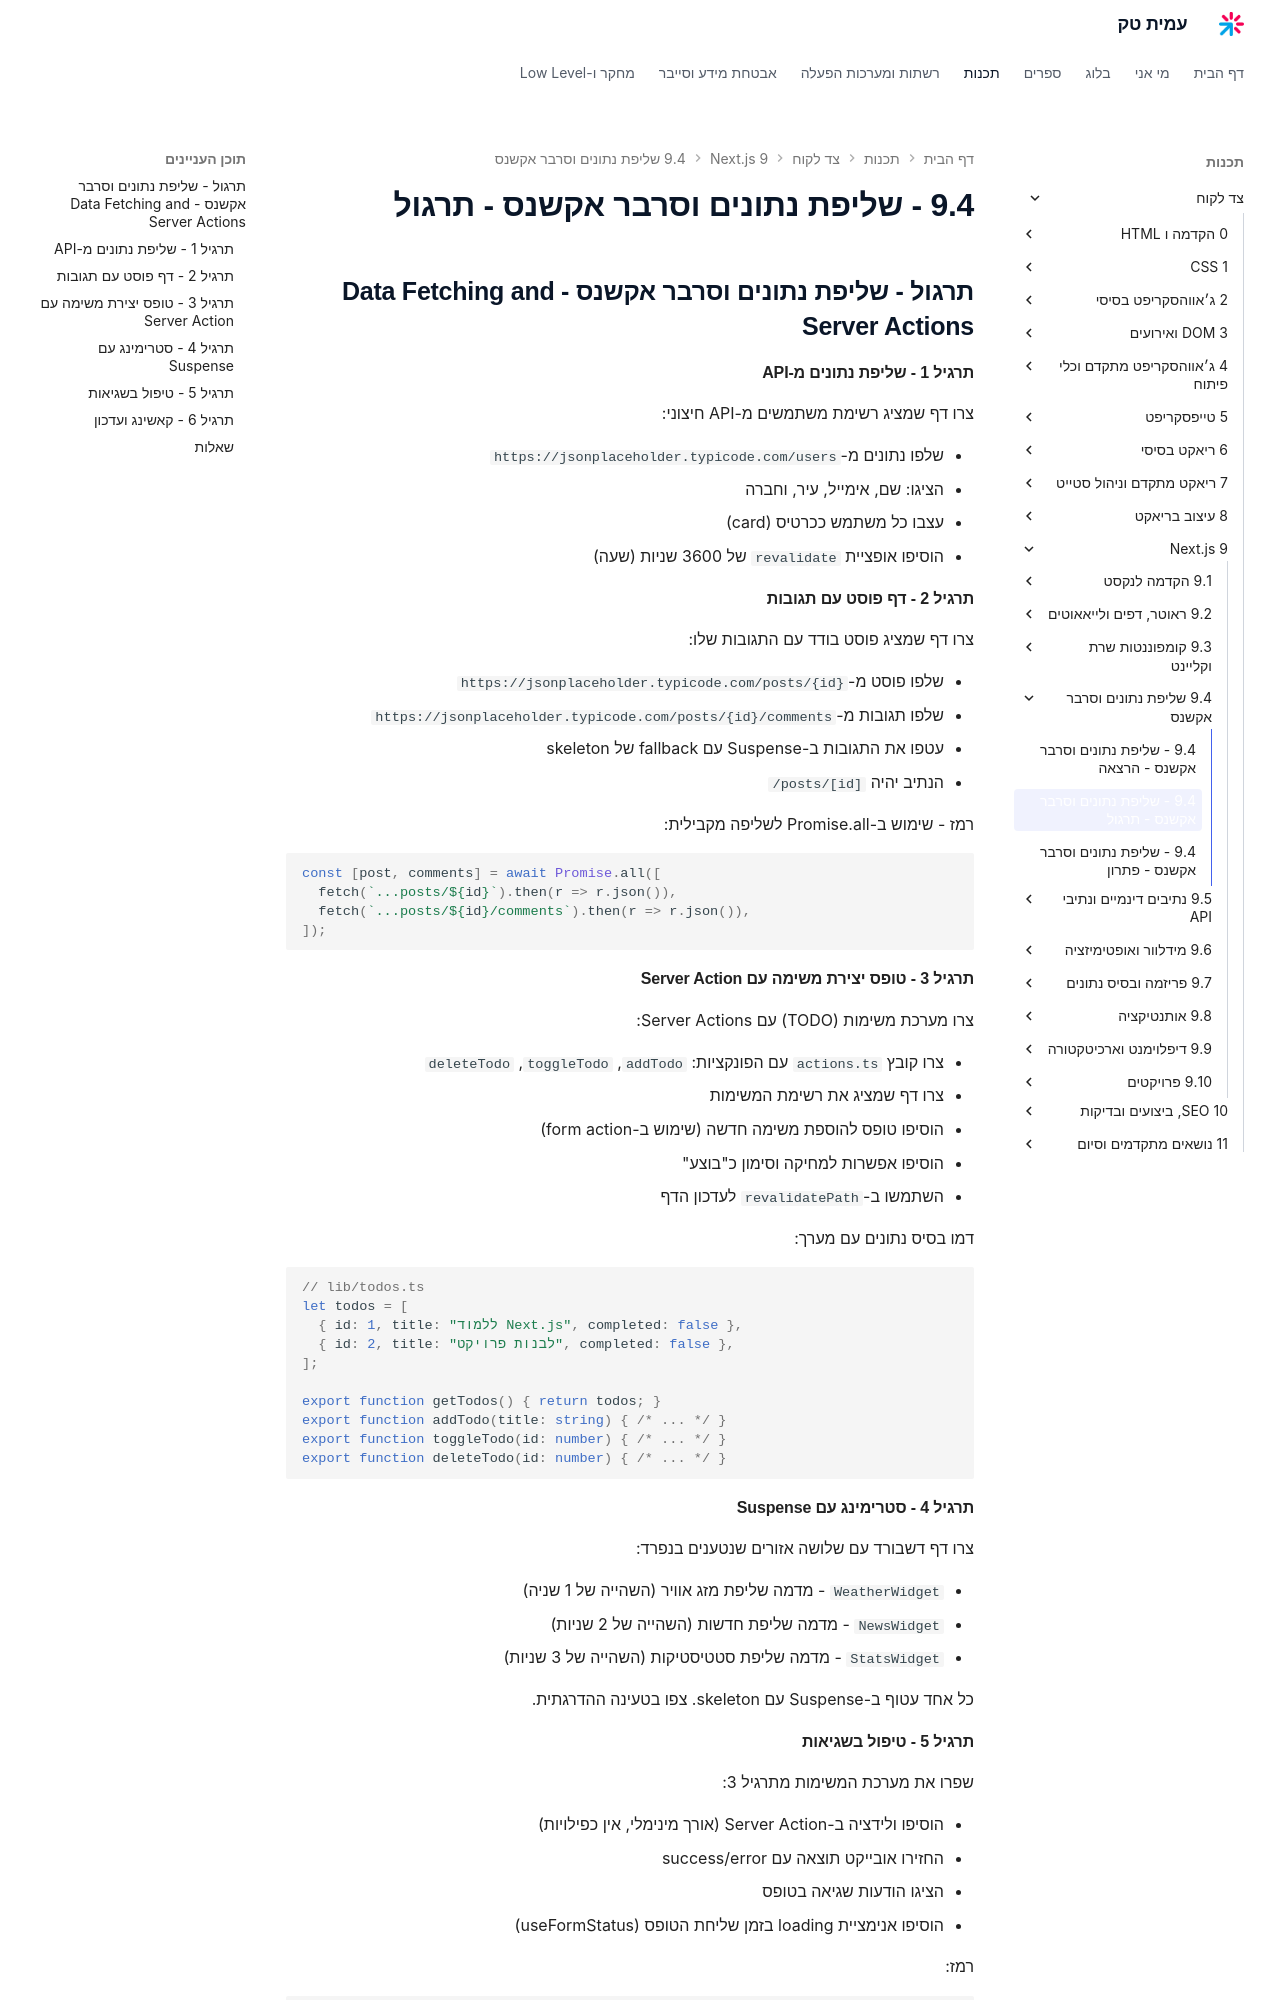

repository: AmitPinchasi/amittech · page: צד-לקוח/9 - Next.js/9.4 - שליפת נתונים וסרבר אקשנס/9.4 - שליפת נתונים וסרבר אקשנס - תרגול/index.html · generator: mkdocs

## תרגול - שליפת נתונים וסרבר אקשנס - Data Fetching and Server Actions

#### תרגיל 1 - שליפת נתונים מ-API

צרו דף שמציג רשימת משתמשים מ-API חיצוני:

- שלפו נתונים מ-`https://jsonplaceholder.typicode.com/users`
- הציגו: שם, אימייל, עיר, וחברה
- עצבו כל משתמש ככרטיס (card)
- הוסיפו אופציית `revalidate` של 3600 שניות (שעה)

#### תרגיל 2 - דף פוסט עם תגובות

צרו דף שמציג פוסט בודד עם התגובות שלו:

- שלפו פוסט מ-`https://jsonplaceholder.typicode.com/posts/{id}`
- שלפו תגובות מ-`https://jsonplaceholder.typicode.com/posts/{id}/comments`
- עטפו את התגובות ב-Suspense עם fallback של skeleton
- הנתיב יהיה `/posts/[id]`

רמז - שימוש ב-Promise.all לשליפה מקבילית:

```tsx
const [post, comments] = await Promise.all([
  fetch(`...posts/${id}`).then(r => r.json()),
  fetch(`...posts/${id}/comments`).then(r => r.json()),
]);
```

#### תרגיל 3 - טופס יצירת משימה עם Server Action

צרו מערכת משימות (TODO) עם Server Actions:

- צרו קובץ `actions.ts` עם הפונקציות: `addTodo`, `toggleTodo`, `deleteTodo`
- צרו דף שמציג את רשימת המשימות
- הוסיפו טופס להוספת משימה חדשה (שימוש ב-form action)
- הוסיפו אפשרות למחיקה וסימון כ"בוצע"
- השתמשו ב-`revalidatePath` לעדכון הדף

דמו בסיס נתונים עם מערך:

```tsx
// lib/todos.ts
let todos = [
  { id: 1, title: "ללמוד Next.js", completed: false },
  { id: 2, title: "לבנות פרויקט", completed: false },
];

export function getTodos() { return todos; }
export function addTodo(title: string) { /* ... */ }
export function toggleTodo(id: number) { /* ... */ }
export function deleteTodo(id: number) { /* ... */ }
```

#### תרגיל 4 - סטרימינג עם Suspense

צרו דף דשבורד עם שלושה אזורים שנטענים בנפרד:

- `WeatherWidget` - מדמה שליפת מזג אוויר (השהייה של 1 שניה)
- `NewsWidget` - מדמה שליפת חדשות (השהייה של 2 שניות)
- `StatsWidget` - מדמה שליפת סטטיסטיקות (השהייה של 3 שניות)

כל אחד עטוף ב-Suspense עם skeleton. צפו בטעינה ההדרגתית.
